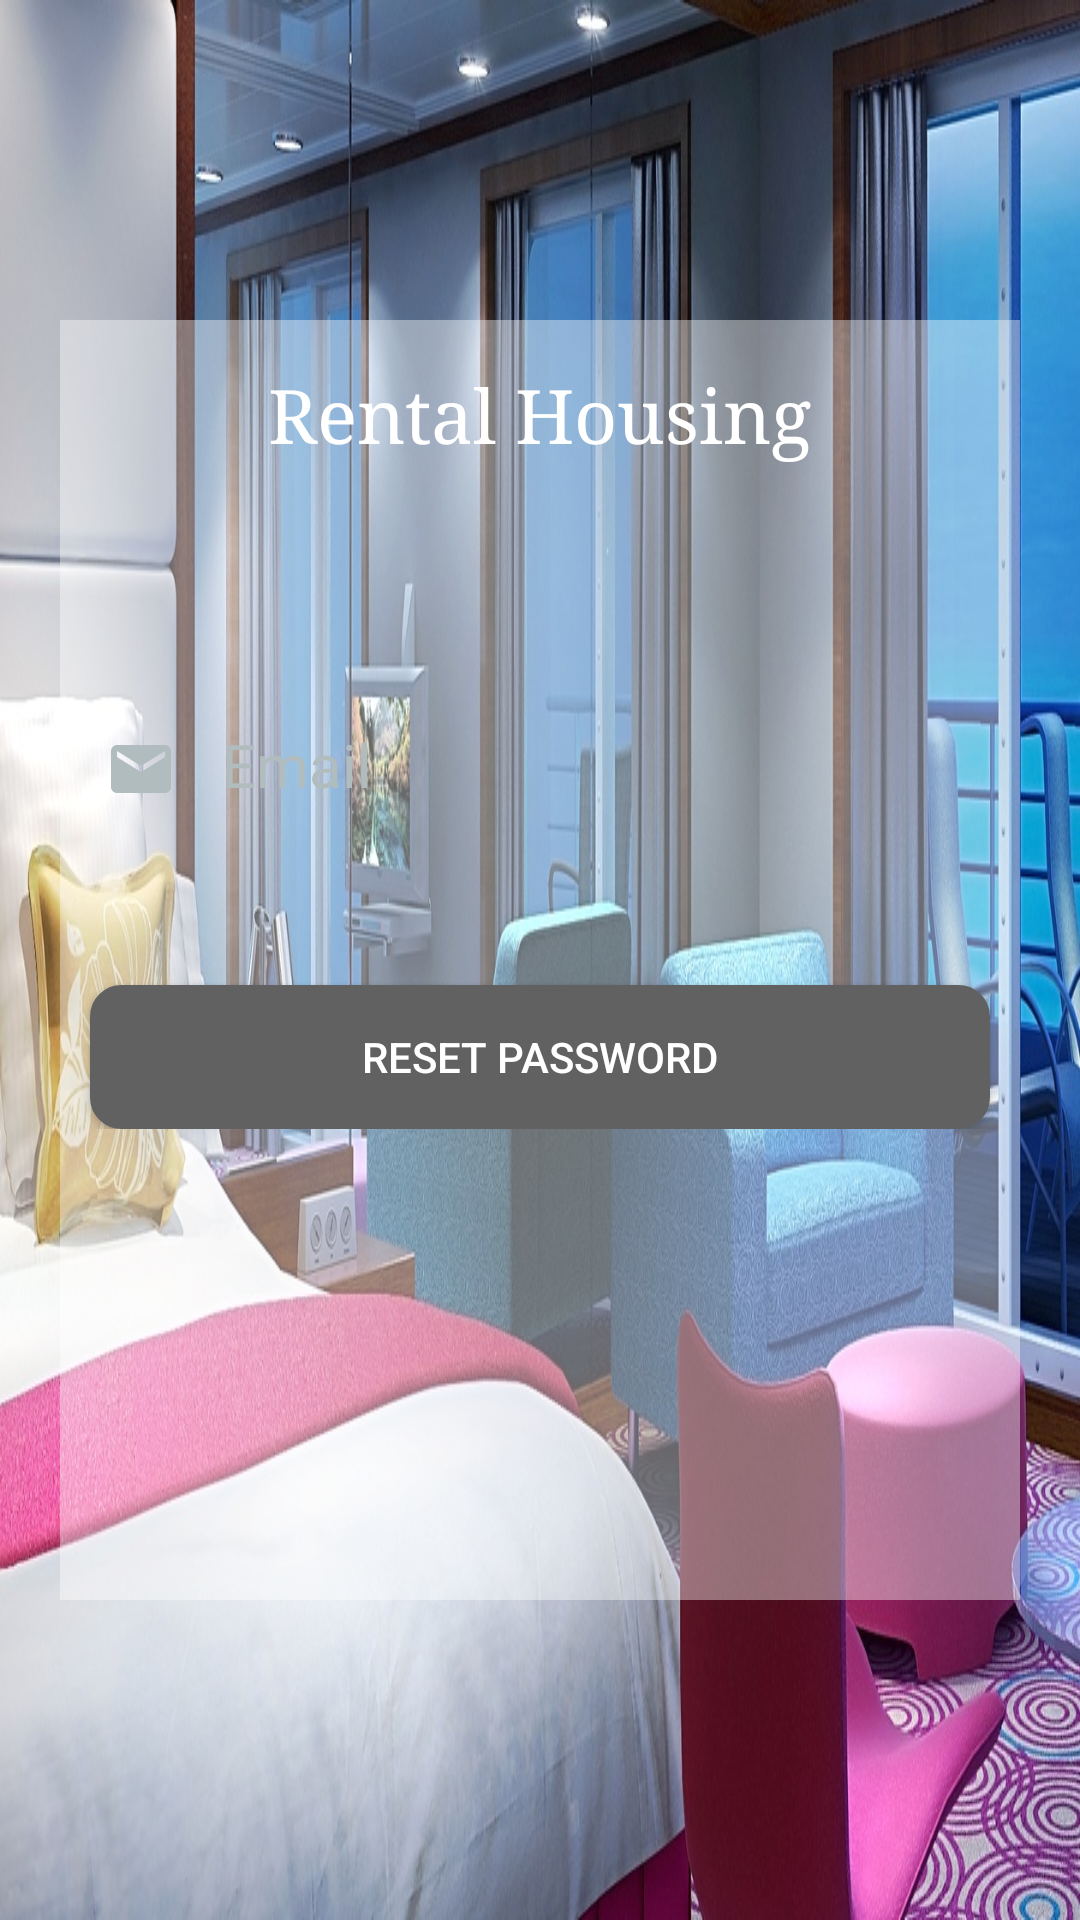

The Android layout XML behind this screen, and the referenced resources:
<!-- AndroidManifest.xml: application theme AppTheme -->
<!-- res/layout/activity_forgetpass.xml -->
<?xml version="1.0" encoding="utf-8"?>
<LinearLayout xmlns:android="http://schemas.android.com/apk/res/android"
    xmlns:app="http://schemas.android.com/apk/res-auto"
    android:layout_width="match_parent"
    android:layout_height="match_parent"
    android:background="@drawable/room4"
    android:orientation="vertical">

    <LinearLayout
        android:layout_width="match_parent"
        android:layout_height="match_parent"
        android:orientation="vertical"
        android:weightSum="6">

        <RelativeLayout
            android:layout_width="match_parent"
            android:layout_height="0dp"

            android:layout_weight="1">


        </RelativeLayout>

        <RelativeLayout
            android:layout_width="match_parent"
            android:layout_height="0dp"
            android:layout_marginLeft="20dp"
            android:layout_marginRight="20dp"

            android:layout_weight="4"
            android:background="#66ffffff">

            <RelativeLayout
                android:id="@+id/txt_signin"
                android:layout_width="match_parent"
                android:layout_height="wrap_content">

                <TextView
                    android:id="@+id/labelrentalhousing"
                    android:layout_width="wrap_content"
                    android:layout_height="wrap_content"
                    android:layout_centerHorizontal="true"
                    android:layout_marginTop="15dp"
                    android:fontFamily="serif"
                    android:text="Rental Housing"
                    android:textColor="#ffffff"
                    android:textSize="25dp"

                    />


            </RelativeLayout>

            <LinearLayout
                android:layout_width="match_parent"
                android:layout_height="wrap_content"
                android:layout_below="@+id/txt_signin"
                android:layout_marginTop="80dp"

                android:orientation="vertical">
                //Email

                <RelativeLayout
                    android:id="@+id/txt_emailedittext"
                    android:layout_width="match_parent"
                    android:layout_height="wrap_content"
                    android:layout_marginLeft="5dp"
                    android:layout_marginRight="5dp"
                    android:background="@drawable/rounded_layout_bg">

                    <RelativeLayout
                        android:id="@+id/rl_emailimg"
                        android:layout_width="wrap_content"
                        android:layout_height="wrap_content"
                        android:padding="10dp">

                        <ImageView
                            android:layout_width="wrap_content"
                            android:layout_height="wrap_content"
                            android:background="@drawable/email" />
                    </RelativeLayout>

                    <RelativeLayout
                        android:layout_width="match_parent"
                        android:layout_height="wrap_content"
                        android:layout_toRightOf="@+id/rl_emailimg"
                        android:paddingTop="2dp">

                        <EditText
                            android:id="@+id/txt_email"
                            android:layout_width="match_parent"
                            android:layout_height="wrap_content"
                            android:background="@null"

                            android:hint="Email"
                            android:maxLines="1"

                            android:padding="5dp"
                            android:textColor="#B1BCBE"
                            android:textColorHint="#B1BCBE"
                            android:textSize="20dp"
                            android:scrollHorizontally="true"
                            android:singleLine="true"/>
                    </RelativeLayout>


                </RelativeLayout>
                //Password


                <RelativeLayout
                    android:id="@+id/rl_loginbtn"
                    android:layout_width="match_parent"
                    android:layout_height="wrap_content">

                    <Button
                        android:id="@+id/rsp"
                        android:layout_width="match_parent"
                        android:layout_height="wrap_content"

                        android:layout_marginLeft="10dp"
                        android:layout_marginRight="10dp"
                        android:layout_marginTop="50dp"
                        android:background="@drawable/shape"
                        android:text="Reset Password"
                        android:textColor="#ffff"/>
                </RelativeLayout>
                //

                <RelativeLayout
                    android:id="@+id/infotag"
                    android:layout_marginTop="10dp"
                    android:layout_width="match_parent"
                    android:layout_height="wrap_content">


                </RelativeLayout>


            </LinearLayout>


        </RelativeLayout>

    </LinearLayout>

</LinearLayout>
<!-- resources referenced by this layout -->
<resources>
  <!-- drawable email (drawable) -->
  <vector android:height="24dp" android:tint="#B1BCBE"
      android:viewportHeight="24.0" android:viewportWidth="24.0"
      android:width="24dp" xmlns:android="http://schemas.android.com/apk/res/android">
      <path android:fillColor="#FF000000" android:pathData="M20,4L4,4c-1.1,0 -1.99,0.9 -1.99,2L2,18c0,1.1 0.9,2 2,2h16c1.1,0 2,-0.9 2,-2L22,6c0,-1.1 -0.9,-2 -2,-2zM20,8l-8,5 -8,-5L4,6l8,5 8,-5v2z"/>
  </vector>
  <!-- drawable room4: jpeg bitmap (drawable, 291494 bytes) -->
  <!-- drawable shape (drawable) -->
  <?xml version="1.0" encoding="utf-8"?>
  <selector xmlns:android="http://schemas.android.com/apk/res/android">
      <item android:state_pressed="true">
          <shape>
              <solid android:color="#757575" />
              <stroke android:width="1dp" android:color="#757575" />
              <corners android:radius="10dp" />
              <padding android:bottom="10dp" android:left="10dp" android:right="10dp" android:top="10dp" />
          </shape>
      </item>
      <item>
          <shape>
              <gradient android:angle="270" android:endColor="#616161" android:startColor="#616161" />
              <stroke android:width="1dp" android:color="#616161" />
              <corners android:radius="10dp" />
              <padding android:bottom="10dp" android:left="10dp" android:right="10dp" android:top="10dp" />
          </shape>
      </item>
  </selector>
  <style name="AppTheme" parent="Theme.AppCompat.Light.DarkActionBar">
          
          <item name="colorPrimary">@color/colorPrimary</item>
          <item name="colorPrimaryDark">@color/colorPrimaryDark</item>
          <item name="colorAccent">@color/colorAccent</item>
      </style>
  <color name="colorPrimary">#3F51B5</color>
  <color name="colorPrimaryDark">#303F9F</color>
  <color name="colorAccent">#FF4081</color>
</resources>
